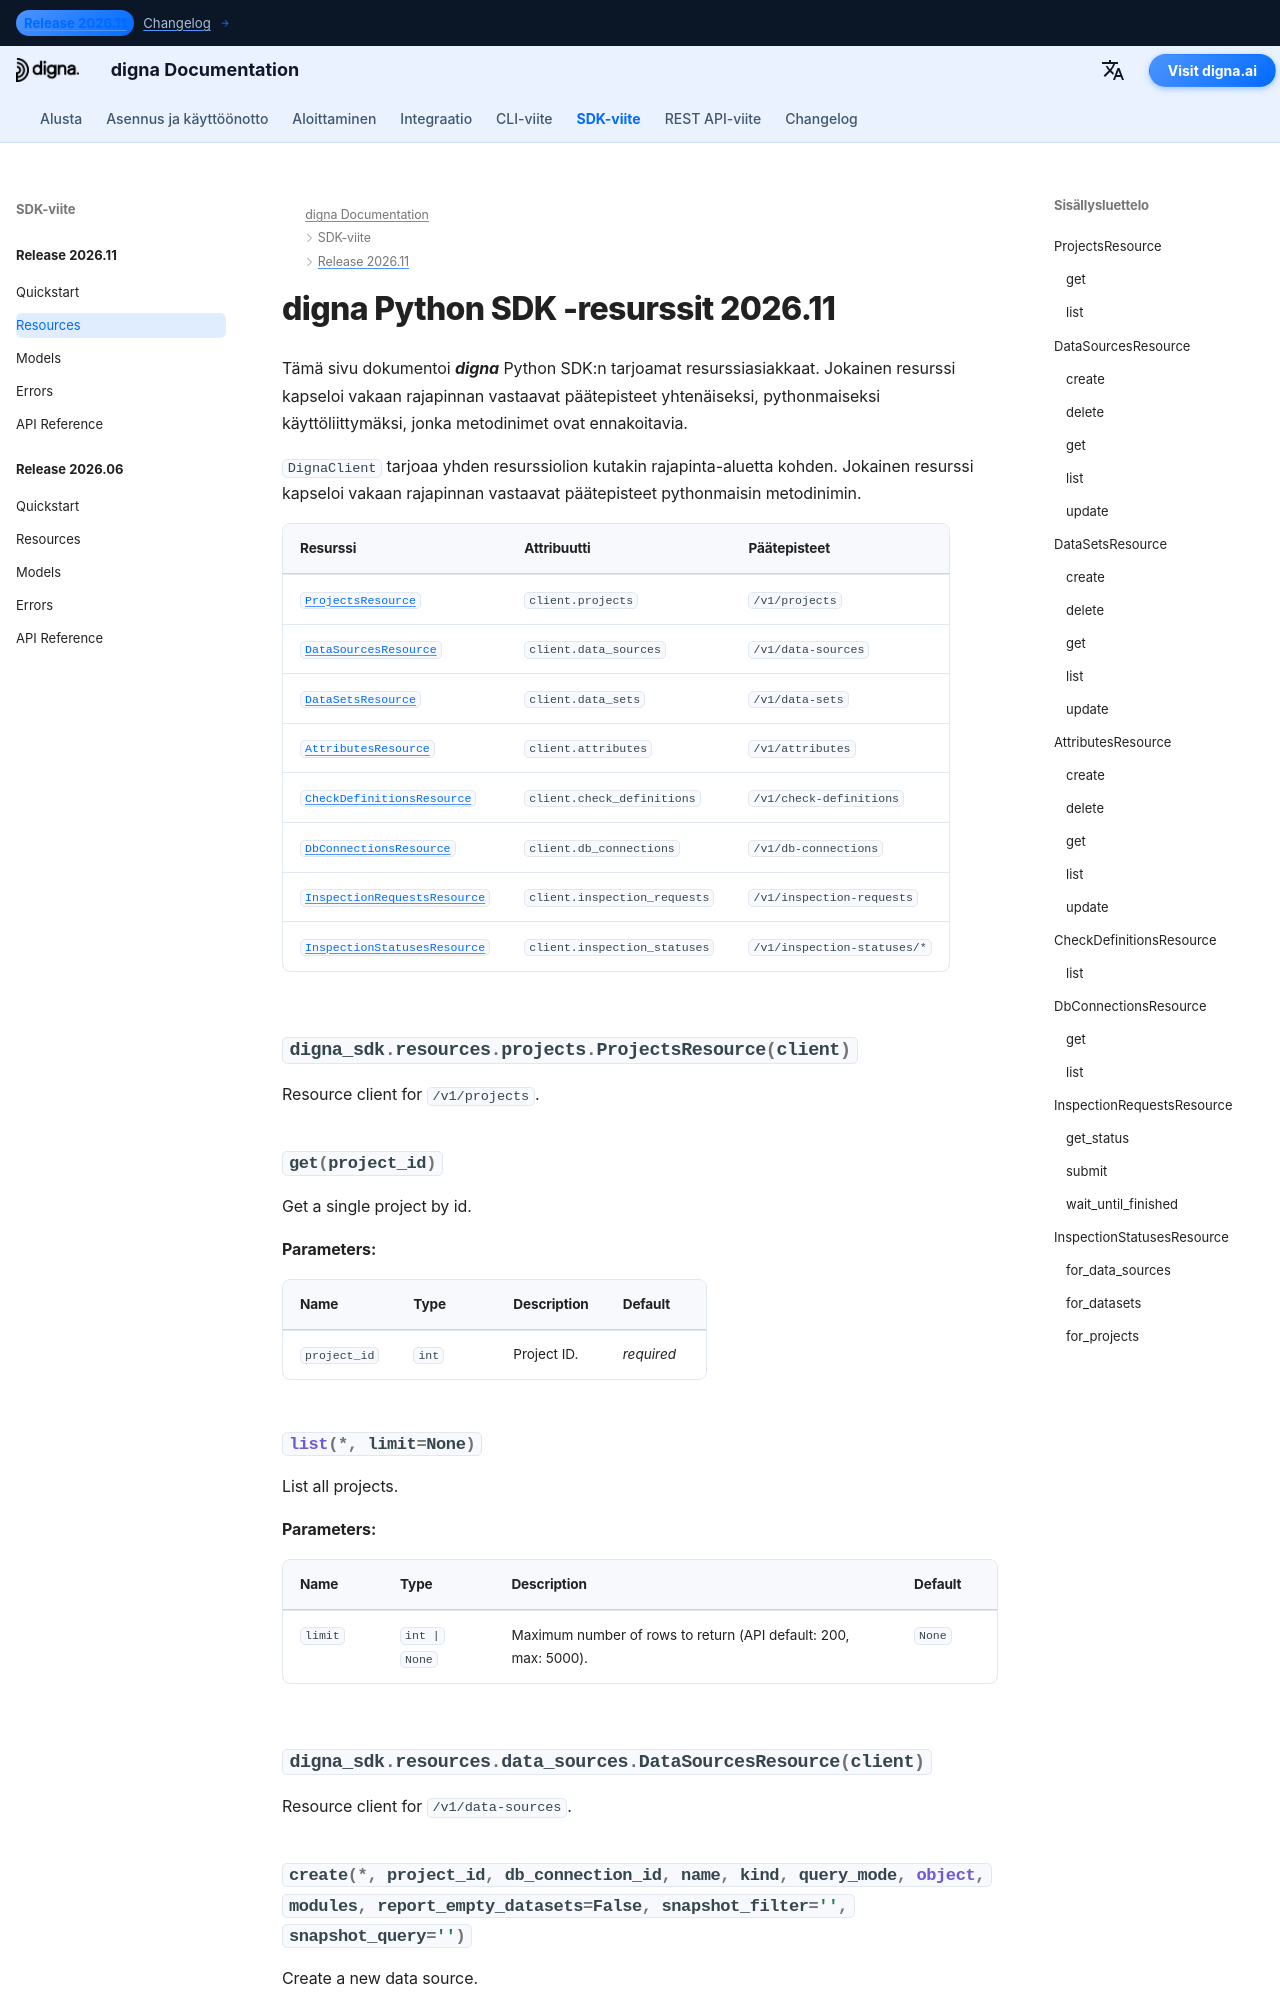

repository: dignaai/digna-docs · page: fi/sdk/Release 2026.11/resources/index.html · generator: mkdocs

---
title: digna Python SDK -resurssit 2026.11 | digna-dokumentaatio
description: Resurssiasiakkaat digna Python SDK -julkaisulle 2026.11
image: /assets/logo_square.png
---

# digna Python SDK -resurssit 2026.11
